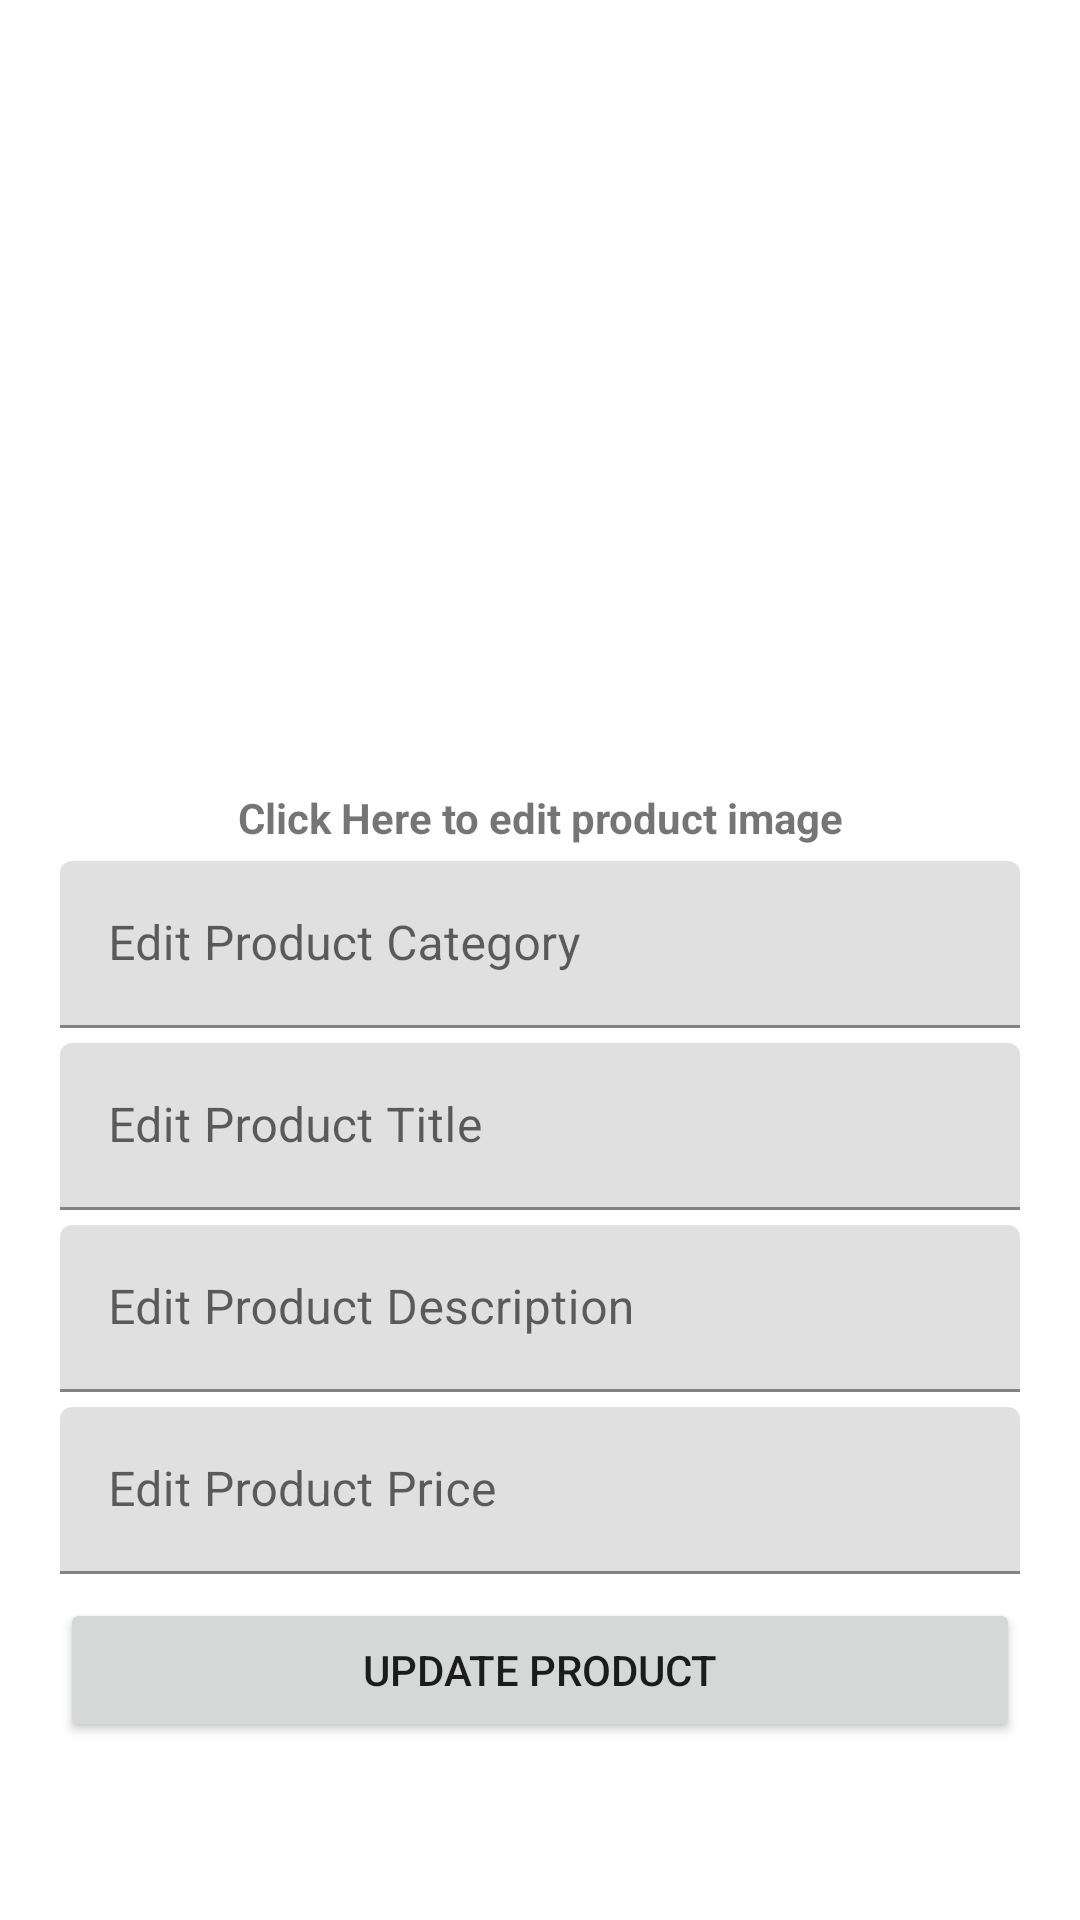

Here is an Android app screen rendered from its layout file. Give the layout XML and the strings, colors and styles it references.
<!-- AndroidManifest.xml: application theme Theme.ECommerce -->
<!-- res/layout/activity_update_product.xml -->
<?xml version="1.0" encoding="utf-8"?>
<ScrollView xmlns:android="http://schemas.android.com/apk/res/android"
xmlns:tools="http://schemas.android.com/tools"
android:layout_width="match_parent"
android:layout_height="match_parent"
android:fillViewport="true"
tools:context=".activities.UpdateProductActivity">

<RelativeLayout
    android:layout_width="match_parent"
    android:layout_height="match_parent">

    <ImageView
        android:id="@+id/productImage"
        android:layout_width="match_parent"
        android:layout_height="250dp"
        android:layout_marginStart="20dp"
        android:layout_marginTop="8dp"
        android:layout_marginEnd="20dp"
        android:padding="10dp"
        android:scaleType="fitCenter"
        android:src="@drawable/baseline_ballot_24" />
    <TextView
        android:id="@+id/clickHereToEditImage"
        android:layout_width="match_parent"
        android:layout_height="wrap_content"
        android:layout_below="@+id/productImage"
        android:layout_marginStart="20dp"
        android:layout_marginTop="5dp"
        android:layout_marginEnd="20dp"
        android:text="@string/click_here_to_edit_product_image"
        android:textAlignment="center"
        android:textStyle="bold"

        />

    <com.google.android.material.textfield.TextInputLayout
        android:id="@+id/editProductCategory"
        android:layout_width="match_parent"
        android:layout_height="wrap_content"
        android:layout_below="@id/clickHereToEditImage"
        android:layout_marginStart="20dp"
        android:layout_marginTop="5dp"
        android:layout_marginEnd="20dp">

        <com.google.android.material.textfield.TextInputEditText
            android:id="@+id/Et_editProductCategory"
            android:layout_width="match_parent"
            android:layout_height="match_parent"
            android:hint="@string/edit_product_category" />
    </com.google.android.material.textfield.TextInputLayout>

    <com.google.android.material.textfield.TextInputLayout
        android:id="@+id/editProductTitle"
        android:layout_width="match_parent"
        android:layout_height="wrap_content"
        android:layout_below="@id/editProductCategory"
        android:layout_marginStart="20dp"
        android:layout_marginTop="5dp"
        android:layout_marginEnd="20dp">

        <com.google.android.material.textfield.TextInputEditText
            android:id="@+id/Et_enterProductTitle"
            android:layout_width="match_parent"
            android:layout_height="match_parent"
            android:hint="@string/edit_product_title" />
    </com.google.android.material.textfield.TextInputLayout>

    <com.google.android.material.textfield.TextInputLayout
        android:id="@+id/editProductDescription"
        android:layout_width="match_parent"
        android:layout_height="wrap_content"
        android:layout_below="@id/editProductTitle"
        android:layout_marginStart="20dp"
        android:layout_marginTop="5dp"
        android:layout_marginEnd="20dp">

        <com.google.android.material.textfield.TextInputEditText
            android:id="@+id/Et_editProductDescription"
            android:layout_width="match_parent"
            android:layout_height="match_parent"
            android:hint="@string/edit_product_description" />
    </com.google.android.material.textfield.TextInputLayout>

    <com.google.android.material.textfield.TextInputLayout
        android:id="@+id/enterProductPrice"
        android:layout_width="match_parent"
        android:layout_height="wrap_content"
        android:layout_below="@id/editProductDescription"
        android:layout_marginStart="20dp"
        android:layout_marginTop="5dp"
        android:layout_marginEnd="20dp">

        <com.google.android.material.textfield.TextInputEditText
            android:id="@+id/Et_editProductPrice"
            android:layout_width="match_parent"
            android:layout_height="match_parent"
            android:inputType="numberDecimal"
            android:hint="@string/edit_product_price" />
    </com.google.android.material.textfield.TextInputLayout>

    <Button
        android:id="@+id/updateProduct"
        android:layout_width="match_parent"
        android:layout_height="wrap_content"
        android:layout_below="@+id/enterProductPrice"
        android:layout_marginStart="20dp"
        android:layout_marginTop="8dp"
        android:layout_marginEnd="20dp"
        android:text="@string/update_product" />

</RelativeLayout>


</ScrollView>
<!-- resources referenced by this layout -->
<resources>
  <string name="click_here_to_edit_product_image">Click Here to edit product image</string>
  <string name="edit_product_category">Edit Product Category</string>
  <string name="edit_product_description">Edit Product Description</string>
  <string name="edit_product_price">Edit Product Price</string>
  <string name="edit_product_title">Edit Product Title</string>
  <string name="update_product">Update Product</string>
  <style name="Theme.ECommerce" parent="Base.Theme.ECommerce" />
  <style name="Base.Theme.ECommerce" parent="Theme.MaterialComponents.Light.NoActionBar">
          
          <item name="android:statusBarColor">@color/white</item>
          <item name="android:windowLightStatusBar">true</item>
  
  
          
      </style>
  <color name="white">#FFFFFFFF</color>
</resources>
